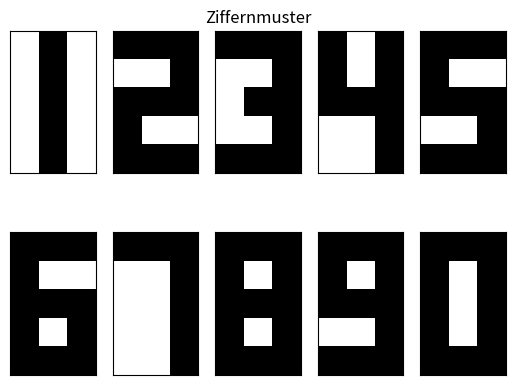
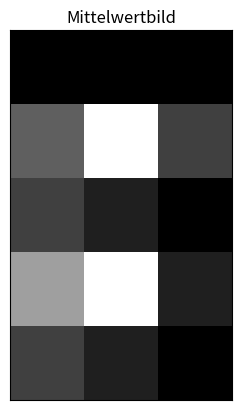
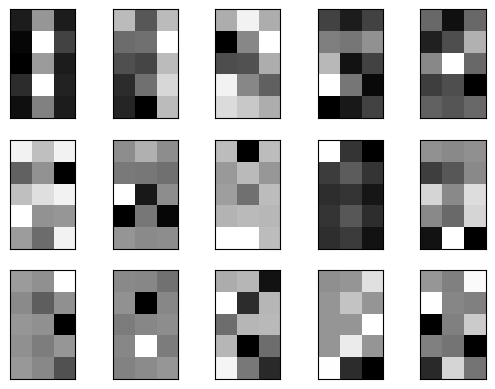
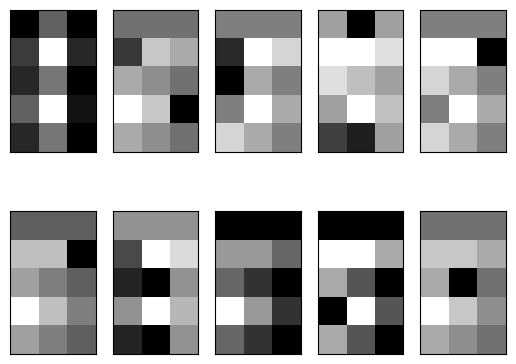

Generate these figures, in order, with matplotlib:
# -*- coding: utf-8 -*-
"""
Created on Wed Jun  1 10:34:46 2016

[redacted]
"""

import numpy as np
import matplotlib.pyplot as plt


def pca(x):
    print(x.shape)
    mu = np.mean(x, axis=1)
    print(mu)
    xmf = np.vstack(mu) - x
    xcov = 1/x.shape[1]*np.dot(xmf, np.transpose(xmf))
    w, v = np.linalg.eigh(xcov)
    w_sorted = np.sort(w)[::-1]
    v_sorted = v[:, w_sorted.argsort()]


    return mu, xmf, xcov, w_sorted, v_sorted

num1 = np.array([0,1,0,0,1,0,0,1,0,0,1,0,0,1,0,1,1,1,0,0,1,1,1,1,1,0,0,
             1,1,1,1,1,1,0,0,1,0,1,1,0,0,1,1,1,1,1,0,1,1,0,1,1,1,1,
             0,0,1,0,0,1,1,1,1,1,0,0,1,1,1,0,0,1,1,1,1,1,1,1,1,0,0,
             1,1,1,1,0,1,1,1,1,1,1,1,0,0,1,0,0,1,0,0,1,0,0,1,1,1,1,
             1,0,1,1,1,1,1,0,1,1,1,1,1,1,1,1,0,1,1,1,1,0,0,1,1,1,1,
             1,1,1,1,0,1,1,0,1,1,0,1,1,1,1]).reshape((10 ,15))

plt.figure(1)
for i in range(num1.shape[0]):
    plt.subplot(2, 5, i+1)
    # b1 = np.flipud(np.transpose(num[i,:].reshape((5,3))))
    b1 = np.flipud(np.transpose(num1[i, ::-1].reshape((5, 3))))
    plt.imshow(b1.T, origin='lower', cmap=plt.cm.gray_r,
               interpolation='nearest')
    plt.xticks([])
    plt.yticks([])

plt.subplot(2, 5, 3)
plt.title('Ziffernmuster')

mu, xmf, xcov, w, v = pca(np.transpose(num1))

plt.figure(2)
plt.imshow(np.flipud(np.transpose(mu[::-1].reshape((5, 3)))).T, origin='lower',
           cmap=plt.cm.gray_r, interpolation='nearest')
plt.xticks([])
plt.yticks([])
plt.title('Mittelwertbild')

plt.figure(3)
for i in range(v.shape[1]):
    plt.subplot(3, 5, i+1)
    b1 = np.flipud(np.transpose((-1)*v[::-1, i].reshape((5, 3))))
    plt.imshow(b1.T, origin='lower', cmap=plt.cm.gray_r,
               interpolation='nearest')
    plt.xticks([])
    plt.yticks([])
V = v[:, 0:14]
X1 = np.dot(np.transpose(V), xmf)
rec = np.vstack(mu)+np.dot(V, X1)

plt.figure(4)
for i in range(rec.shape[1]):
    plt.subplot(2, 5, i+1)
    # b1 = np.flipud(np.transpose(num[i,:].reshape((5,3))))
    b1 = np.flipud(np.transpose(rec[::-1, i].reshape((5, 3))))
    plt.imshow(b1.T, origin='lower', cmap=plt.cm.gray_r,
               interpolation='nearest')
    plt.xticks([])
    plt.yticks([])
